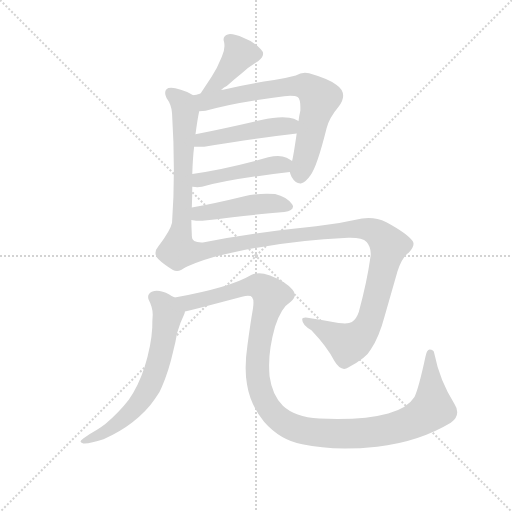
t = 0.00 s
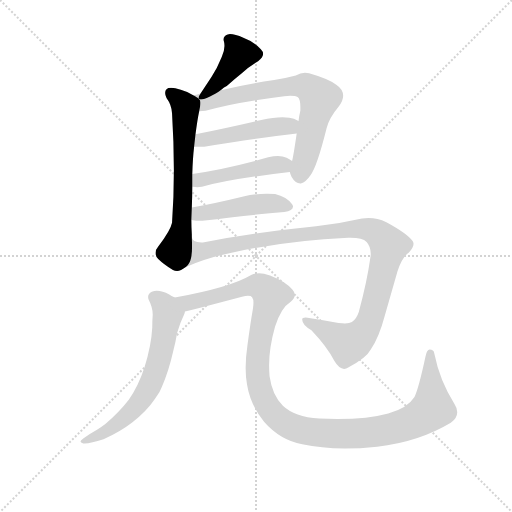
t = 1.45 s
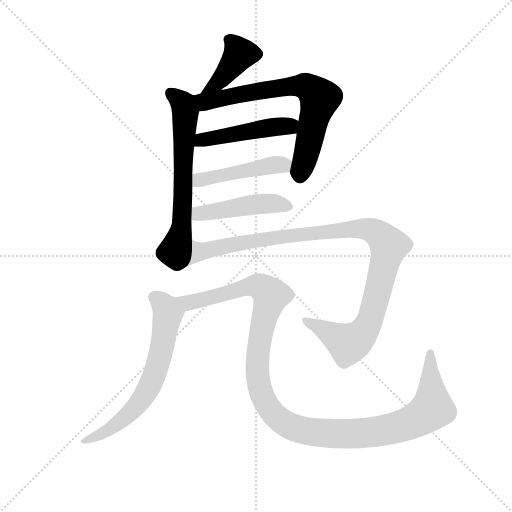
t = 2.90 s
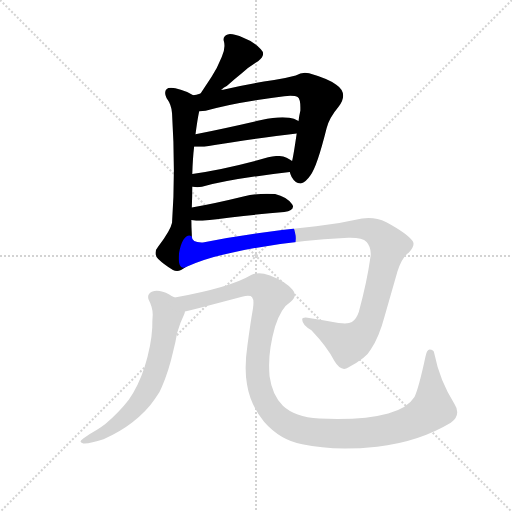
t = 4.35 s
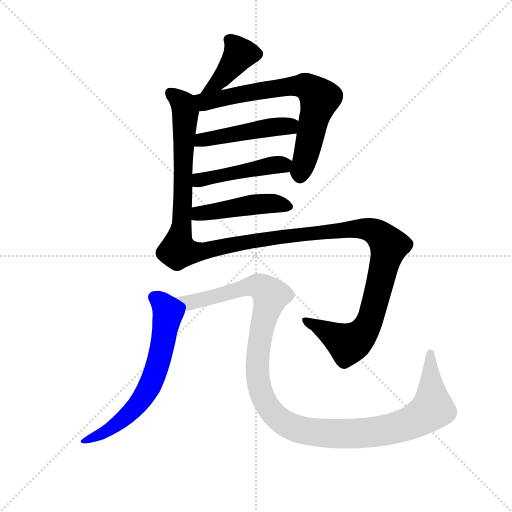
t = 5.79 s
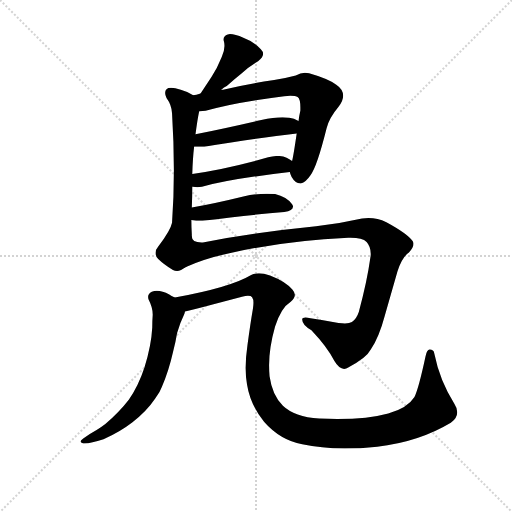
t = 7.24 s

The animated SVG that drew these frames (rendered in a browser with its animation timeline set to each time). Animation: 9 CSS @keyframes rules; one cycle of 7.24 s.

<svg version="1.1" viewBox="0 0 1024 1024" xmlns="http://www.w3.org/2000/svg">
  <g stroke="lightgray" stroke-dasharray="1,1" stroke-width="1" transform="scale(4, 4)">
    <line x1="0" y1="0" x2="256" y2="256"></line>
    <line x1="256" y1="0" x2="0" y2="256"></line>
    <line x1="128" y1="0" x2="128" y2="256"></line>
    <line x1="0" y1="128" x2="256" y2="128"></line>
  </g>
  <g transform="scale(0.92, -0.92) translate(60, -850)">
    <style type="text/css">
      
        @keyframes keyframes0 {
          from {
            stroke: blue;
            stroke-dashoffset: 409;
            stroke-width: 128;
          }
          57% {
            animation-timing-function: step-end;
            stroke: blue;
            stroke-dashoffset: 0;
            stroke-width: 128;
          }
          to {
            stroke: black;
            stroke-width: 1024;
          }
        }
        #make-me-a-hanzi-animation-0 {
          animation: keyframes0 0.5828450520833334s both;
          animation-delay: 0s;
          animation-timing-function: linear;
        }
      
        @keyframes keyframes1 {
          from {
            stroke: blue;
            stroke-dashoffset: 646;
            stroke-width: 128;
          }
          68% {
            animation-timing-function: step-end;
            stroke: blue;
            stroke-dashoffset: 0;
            stroke-width: 128;
          }
          to {
            stroke: black;
            stroke-width: 1024;
          }
        }
        #make-me-a-hanzi-animation-1 {
          animation: keyframes1 0.7757161458333334s both;
          animation-delay: 0.5828450520833334s;
          animation-timing-function: linear;
        }
      
        @keyframes keyframes2 {
          from {
            stroke: blue;
            stroke-dashoffset: 717;
            stroke-width: 128;
          }
          70% {
            animation-timing-function: step-end;
            stroke: blue;
            stroke-dashoffset: 0;
            stroke-width: 128;
          }
          to {
            stroke: black;
            stroke-width: 1024;
          }
        }
        #make-me-a-hanzi-animation-2 {
          animation: keyframes2 0.83349609375s both;
          animation-delay: 1.3585611979166667s;
          animation-timing-function: linear;
        }
      
        @keyframes keyframes3 {
          from {
            stroke: blue;
            stroke-dashoffset: 474;
            stroke-width: 128;
          }
          61% {
            animation-timing-function: step-end;
            stroke: blue;
            stroke-dashoffset: 0;
            stroke-width: 128;
          }
          to {
            stroke: black;
            stroke-width: 1024;
          }
        }
        #make-me-a-hanzi-animation-3 {
          animation: keyframes3 0.6357421875s both;
          animation-delay: 2.192057291666667s;
          animation-timing-function: linear;
        }
      
        @keyframes keyframes4 {
          from {
            stroke: blue;
            stroke-dashoffset: 467;
            stroke-width: 128;
          }
          60% {
            animation-timing-function: step-end;
            stroke: blue;
            stroke-dashoffset: 0;
            stroke-width: 128;
          }
          to {
            stroke: black;
            stroke-width: 1024;
          }
        }
        #make-me-a-hanzi-animation-4 {
          animation: keyframes4 0.6300455729166666s both;
          animation-delay: 2.827799479166667s;
          animation-timing-function: linear;
        }
      
        @keyframes keyframes5 {
          from {
            stroke: blue;
            stroke-dashoffset: 467;
            stroke-width: 128;
          }
          60% {
            animation-timing-function: step-end;
            stroke: blue;
            stroke-dashoffset: 0;
            stroke-width: 128;
          }
          to {
            stroke: black;
            stroke-width: 1024;
          }
        }
        #make-me-a-hanzi-animation-5 {
          animation: keyframes5 0.6300455729166666s both;
          animation-delay: 3.4578450520833335s;
          animation-timing-function: linear;
        }
      
        @keyframes keyframes6 {
          from {
            stroke: blue;
            stroke-dashoffset: 1069;
            stroke-width: 128;
          }
          78% {
            animation-timing-function: step-end;
            stroke: blue;
            stroke-dashoffset: 0;
            stroke-width: 128;
          }
          to {
            stroke: black;
            stroke-width: 1024;
          }
        }
        #make-me-a-hanzi-animation-6 {
          animation: keyframes6 1.1199544270833333s both;
          animation-delay: 4.087890625s;
          animation-timing-function: linear;
        }
      
        @keyframes keyframes7 {
          from {
            stroke: blue;
            stroke-dashoffset: 660;
            stroke-width: 128;
          }
          68% {
            animation-timing-function: step-end;
            stroke: blue;
            stroke-dashoffset: 0;
            stroke-width: 128;
          }
          to {
            stroke: black;
            stroke-width: 1024;
          }
        }
        #make-me-a-hanzi-animation-7 {
          animation: keyframes7 0.787109375s both;
          animation-delay: 5.207845052083333s;
          animation-timing-function: linear;
        }
      
        @keyframes keyframes8 {
          from {
            stroke: blue;
            stroke-dashoffset: 1223;
            stroke-width: 128;
          }
          80% {
            animation-timing-function: step-end;
            stroke: blue;
            stroke-dashoffset: 0;
            stroke-width: 128;
          }
          to {
            stroke: black;
            stroke-width: 1024;
          }
        }
        #make-me-a-hanzi-animation-8 {
          animation: keyframes8 1.2452799479166667s both;
          animation-delay: 5.994954427083333s;
          animation-timing-function: linear;
        }
      
    </style>
    
      <path d="M 469 768 Q 451 776 440 776 Q 437 776 435 775 Q 426 772 426 764 Q 426 762 427 759 Q 428 755 428 750 Q 428 739 422 726 Q 412 701 400 683 L 376 647 C 359 622 397 637 421 655 Q 427 660 433 663 Q 450 678 465 690 Q 480 705 501 717 Q 512 725 512 733 Q 512 738 507 743 Q 493 759 469 768 Z" fill="lightgray"></path>
    
      <path d="M 360 643 Q 345 652 333 655 Q 320 659 312 659 Q 305 659 302 656 Q 299 653 299 648 Q 299 643 302 637 Q 313 622 314 604 Q 318 540 318 480 Q 318 421 314 366 Q 311 350 284 314 Q 278 307 278 300 Q 278 293 284 287 Q 295 276 316 263 Q 320 261 325 261 Q 333 261 343 269 C 359 279 358 306 357 336 L 357 340 Q 356 357 356 372 L 357 399 Q 358 423 358 444 L 358 472 Q 359 506 362 531 L 365 558 Q 369 589 373 608 C 378 633 378 633 360 643 Z" fill="lightgray"></path>
    
      <path d="M 376 647 Q 366 644 360 643 C 331 636 343 605 373 608 Q 381 608 387 609 Q 441 626 558 641 Q 566 642 571 642 Q 583 642 587 639 Q 593 635 593 616 L 593 610 Q 590 597 589 587 L 585 560 Q 578 512 575 500 L 570 476 Q 571 471 574 465 Q 582 451 593 451 L 594 451 Q 605 454 615 469 Q 629 487 650 571 Q 655 593 676 618 Q 686 631 686 642 Q 686 656 671 666 Q 654 679 612 691 Q 608 692 603 692 Q 593 692 583 686 Q 560 680 536 676 Q 476 667 425 655 L 421 655 L 376 647 Z" fill="lightgray"></path>
    
      <path d="M 362 531 L 384 531 Q 500 550 585 560 C 615 564 616 573 589 587 Q 579 593 569 594 Q 562 595 554 595 Q 535 595 508 589 Q 431 571 365 558 C 336 552 332 531 362 531 Z" fill="lightgray"></path>
    
      <path d="M 358 444 L 359 444 Q 364 443 369 443 Q 374 443 379 444 Q 440 461 570 476 C 600 479 600 484 575 500 Q 569 504 563 507 Q 555 511 544 511 Q 535 511 523 508 Q 430 482 358 472 C 328 468 328 448 358 444 Z" fill="lightgray"></path>
    
      <path d="M 356 372 Q 365 370 380 370 Q 483 383 558 389 Q 577 392 577 401 Q 577 403 575 406 Q 563 422 538 428 Q 530 429 520 429 Q 499 429 469 423 Q 408 408 357 399 C 327 394 326 377 356 372 Z" fill="lightgray"></path>
    
      <path d="M 343 269 Q 384 288 441 300 Q 562 327 697 333 L 702 333 Q 728 333 737 324 Q 746 314 746 298 Q 746 294 745 289 Q 738 238 720 172 Q 715 157 705 150 Q 700 147 690 147 Q 684 147 676 148 Q 642 154 615 158 Q 608 160 604 160 Q 597 160 597 156 L 597 155 Q 597 144 617 132 Q 652 95 667 65 Q 677 48 688 48 Q 693 48 697 51 Q 737 72 746 90 Q 764 117 776 162 L 804 260 Q 814 291 829 301 Q 839 312 839 320 Q 839 323 837 326 Q 826 342 780 367 Q 761 376 741 376 Q 734 376 727 375 Q 679 364 627 358 Q 496 345 381 323 L 378 323 Q 357 323 357 336 C 332 353 315 257 343 269 Z" fill="lightgray"></path>
    
      <path d="M 254 51 Q 241 11 220 -19 Q 200 -45 169 -72 Q 160 -79 150 -85 Q 134 -94 121 -103 Q 115 -107 115 -110 Q 115 -112 121 -114 L 124 -114 Q 138 -114 165 -105 Q 201 -89 228 -68 Q 259 -44 277 -17 Q 288 -3 292 9 Q 307 44 316 84 Q 322 107 325 126 Q 331 148 340 166 Q 342 170 342 173 C 347 187 346 188 320 203 Q 312 207 308 210 Q 293 218 281 218 Q 275 218 270 216 Q 262 212 262 205 Q 262 202 263 199 Q 272 182 272 166 Q 271 153 271 138 Q 269 99 254 51 Z" fill="lightgray"></path>
    
      <path d="M 342 173 Q 376 181 466 205 Q 474 207 479 207 Q 486 207 488 204 Q 491 200 491 192 Q 491 187 490 180 Q 484 145 478 100 Q 474 73 474 50 Q 474 31 477 14 Q 484 -30 514 -67 Q 549 -107 597 -116 Q 638 -125 689 -125 Q 722 -125 760 -121 Q 850 -111 920 -69 Q 934 -59 934 -46 Q 934 -37 928 -28 Q 896 22 884 82 Q 883 90 874 90 Q 868 90 865 75 Q 850 5 841 -13 Q 826 -37 784 -49 Q 741 -61 673 -61 Q 654 -61 634 -60 Q 580 -56 555 -32 Q 532 -10 526 32 Q 525 44 525 56 Q 525 94 538 140 Q 551 181 572 194 Q 581 201 581 209 Q 581 214 576 220 Q 561 238 527 251 Q 513 256 503 256 Q 493 256 486 252 Q 441 225 320 203 C 291 197 313 166 342 173 Z" fill="lightgray"></path>
    
    
      <clipPath id="make-me-a-hanzi-clip-0">
        <path d="M 469 768 Q 451 776 440 776 Q 437 776 435 775 Q 426 772 426 764 Q 426 762 427 759 Q 428 755 428 750 Q 428 739 422 726 Q 412 701 400 683 L 376 647 C 359 622 397 637 421 655 Q 427 660 433 663 Q 450 678 465 690 Q 480 705 501 717 Q 512 725 512 733 Q 512 738 507 743 Q 493 759 469 768 Z"></path>
      </clipPath>
      <path clip-path="url(#make-me-a-hanzi-clip-0)" d="M 438 764 L 461 732 L 417 674 L 383 651" fill="none" id="make-me-a-hanzi-animation-0" stroke-dasharray="281 562" stroke-linecap="round"></path>
    
      <clipPath id="make-me-a-hanzi-clip-1">
        <path d="M 360 643 Q 345 652 333 655 Q 320 659 312 659 Q 305 659 302 656 Q 299 653 299 648 Q 299 643 302 637 Q 313 622 314 604 Q 318 540 318 480 Q 318 421 314 366 Q 311 350 284 314 Q 278 307 278 300 Q 278 293 284 287 Q 295 276 316 263 Q 320 261 325 261 Q 333 261 343 269 C 359 279 358 306 357 336 L 357 340 Q 356 357 356 372 L 357 399 Q 358 423 358 444 L 358 472 Q 359 506 362 531 L 365 558 Q 369 589 373 608 C 378 633 378 633 360 643 Z"></path>
      </clipPath>
      <path clip-path="url(#make-me-a-hanzi-clip-1)" d="M 310 649 L 338 624 L 343 606 L 334 354 L 317 301 L 330 279" fill="none" id="make-me-a-hanzi-animation-1" stroke-dasharray="518 1036" stroke-linecap="round"></path>
    
      <clipPath id="make-me-a-hanzi-clip-2">
        <path d="M 376 647 Q 366 644 360 643 C 331 636 343 605 373 608 Q 381 608 387 609 Q 441 626 558 641 Q 566 642 571 642 Q 583 642 587 639 Q 593 635 593 616 L 593 610 Q 590 597 589 587 L 585 560 Q 578 512 575 500 L 570 476 Q 571 471 574 465 Q 582 451 593 451 L 594 451 Q 605 454 615 469 Q 629 487 650 571 Q 655 593 676 618 Q 686 631 686 642 Q 686 656 671 666 Q 654 679 612 691 Q 608 692 603 692 Q 593 692 583 686 Q 560 680 536 676 Q 476 667 425 655 L 421 655 L 376 647 Z"></path>
      </clipPath>
      <path clip-path="url(#make-me-a-hanzi-clip-2)" d="M 365 638 L 387 630 L 582 664 L 604 663 L 623 650 L 635 636 L 594 465" fill="none" id="make-me-a-hanzi-animation-2" stroke-dasharray="589 1178" stroke-linecap="round"></path>
    
      <clipPath id="make-me-a-hanzi-clip-3">
        <path d="M 362 531 L 384 531 Q 500 550 585 560 C 615 564 616 573 589 587 Q 579 593 569 594 Q 562 595 554 595 Q 535 595 508 589 Q 431 571 365 558 C 336 552 332 531 362 531 Z"></path>
      </clipPath>
      <path clip-path="url(#make-me-a-hanzi-clip-3)" d="M 368 537 L 379 545 L 416 553 L 580 581" fill="none" id="make-me-a-hanzi-animation-3" stroke-dasharray="346 692" stroke-linecap="round"></path>
    
      <clipPath id="make-me-a-hanzi-clip-4">
        <path d="M 358 444 L 359 444 Q 364 443 369 443 Q 374 443 379 444 Q 440 461 570 476 C 600 479 600 484 575 500 Q 569 504 563 507 Q 555 511 544 511 Q 535 511 523 508 Q 430 482 358 472 C 328 468 328 448 358 444 Z"></path>
      </clipPath>
      <path clip-path="url(#make-me-a-hanzi-clip-4)" d="M 359 451 L 409 467 L 565 496" fill="none" id="make-me-a-hanzi-animation-4" stroke-dasharray="339 678" stroke-linecap="round"></path>
    
      <clipPath id="make-me-a-hanzi-clip-5">
        <path d="M 356 372 Q 365 370 380 370 Q 483 383 558 389 Q 577 392 577 401 Q 577 403 575 406 Q 563 422 538 428 Q 530 429 520 429 Q 499 429 469 423 Q 408 408 357 399 C 327 394 326 377 356 372 Z"></path>
      </clipPath>
      <path clip-path="url(#make-me-a-hanzi-clip-5)" d="M 362 379 L 379 387 L 505 407 L 569 401" fill="none" id="make-me-a-hanzi-animation-5" stroke-dasharray="339 678" stroke-linecap="round"></path>
    
      <clipPath id="make-me-a-hanzi-clip-6">
        <path d="M 343 269 Q 384 288 441 300 Q 562 327 697 333 L 702 333 Q 728 333 737 324 Q 746 314 746 298 Q 746 294 745 289 Q 738 238 720 172 Q 715 157 705 150 Q 700 147 690 147 Q 684 147 676 148 Q 642 154 615 158 Q 608 160 604 160 Q 597 160 597 156 L 597 155 Q 597 144 617 132 Q 652 95 667 65 Q 677 48 688 48 Q 693 48 697 51 Q 737 72 746 90 Q 764 117 776 162 L 804 260 Q 814 291 829 301 Q 839 312 839 320 Q 839 323 837 326 Q 826 342 780 367 Q 761 376 741 376 Q 734 376 727 375 Q 679 364 627 358 Q 496 345 381 323 L 378 323 Q 357 323 357 336 C 332 353 315 257 343 269 Z"></path>
      </clipPath>
      <path clip-path="url(#make-me-a-hanzi-clip-6)" d="M 348 275 L 372 303 L 510 330 L 725 353 L 754 347 L 772 333 L 785 315 L 781 296 L 747 161 L 726 123 L 695 104 L 602 156" fill="none" id="make-me-a-hanzi-animation-6" stroke-dasharray="941 1882" stroke-linecap="round"></path>
    
      <clipPath id="make-me-a-hanzi-clip-7">
        <path d="M 254 51 Q 241 11 220 -19 Q 200 -45 169 -72 Q 160 -79 150 -85 Q 134 -94 121 -103 Q 115 -107 115 -110 Q 115 -112 121 -114 L 124 -114 Q 138 -114 165 -105 Q 201 -89 228 -68 Q 259 -44 277 -17 Q 288 -3 292 9 Q 307 44 316 84 Q 322 107 325 126 Q 331 148 340 166 Q 342 170 342 173 C 347 187 346 188 320 203 Q 312 207 308 210 Q 293 218 281 218 Q 275 218 270 216 Q 262 212 262 205 Q 262 202 263 199 Q 272 182 272 166 Q 271 153 271 138 Q 269 99 254 51 Z"></path>
      </clipPath>
      <path clip-path="url(#make-me-a-hanzi-clip-7)" d="M 275 204 L 294 189 L 305 169 L 293 98 L 267 13 L 248 -19 L 202 -66 L 167 -91 L 120 -108" fill="none" id="make-me-a-hanzi-animation-7" stroke-dasharray="532 1064" stroke-linecap="round"></path>
    
      <clipPath id="make-me-a-hanzi-clip-8">
        <path d="M 342 173 Q 376 181 466 205 Q 474 207 479 207 Q 486 207 488 204 Q 491 200 491 192 Q 491 187 490 180 Q 484 145 478 100 Q 474 73 474 50 Q 474 31 477 14 Q 484 -30 514 -67 Q 549 -107 597 -116 Q 638 -125 689 -125 Q 722 -125 760 -121 Q 850 -111 920 -69 Q 934 -59 934 -46 Q 934 -37 928 -28 Q 896 22 884 82 Q 883 90 874 90 Q 868 90 865 75 Q 850 5 841 -13 Q 826 -37 784 -49 Q 741 -61 673 -61 Q 654 -61 634 -60 Q 580 -56 555 -32 Q 532 -10 526 32 Q 525 44 525 56 Q 525 94 538 140 Q 551 181 572 194 Q 581 201 581 209 Q 581 214 576 220 Q 561 238 527 251 Q 513 256 503 256 Q 493 256 486 252 Q 441 225 320 203 C 291 197 313 166 342 173 Z"></path>
      </clipPath>
      <path clip-path="url(#make-me-a-hanzi-clip-8)" d="M 331 203 L 351 192 L 493 228 L 521 216 L 528 203 L 502 90 L 503 12 L 516 -23 L 538 -54 L 577 -79 L 610 -88 L 708 -93 L 764 -88 L 821 -73 L 869 -48 L 880 -39 L 876 82" fill="none" id="make-me-a-hanzi-animation-8" stroke-dasharray="1095 2190" stroke-linecap="round"></path>
    
  </g>
</svg>
